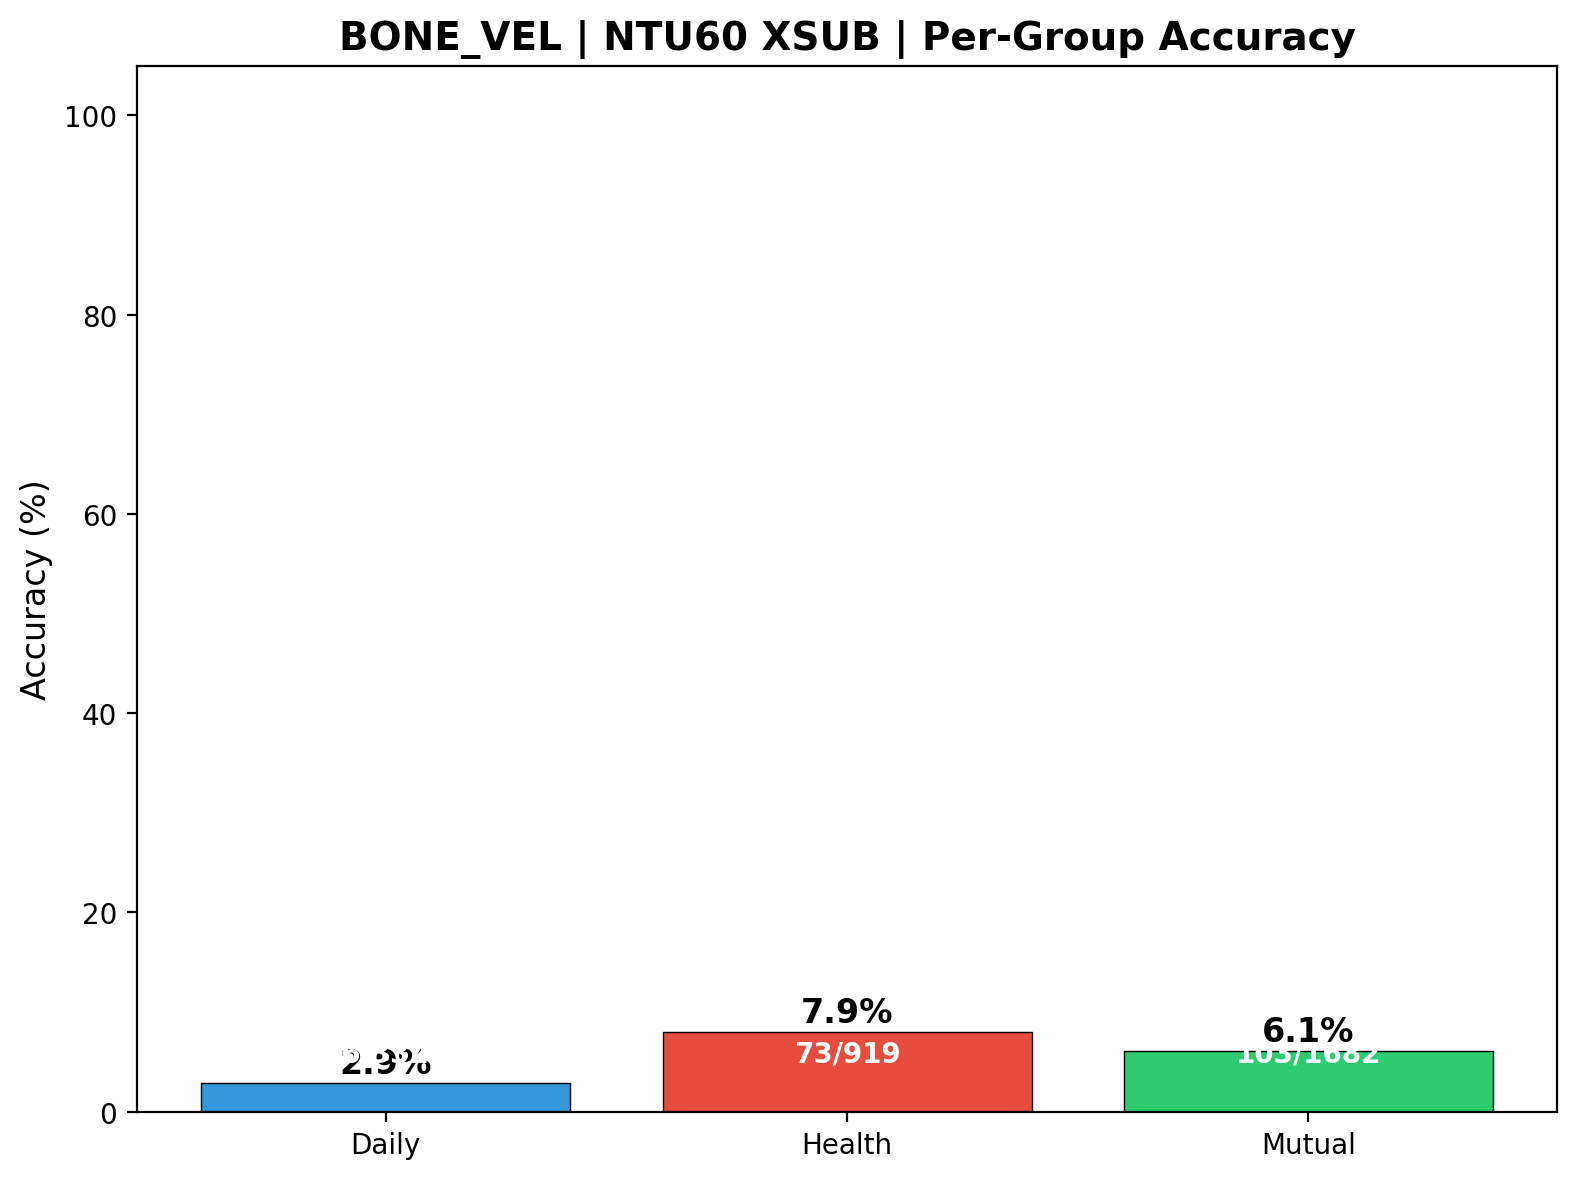

Data behind this chart, as committed beside it:
group, correct, total, accuracy
Daily, 96, 3321, 0.02891
Health, 73, 919, 0.07943
Mutual, 103, 1682, 0.06124
